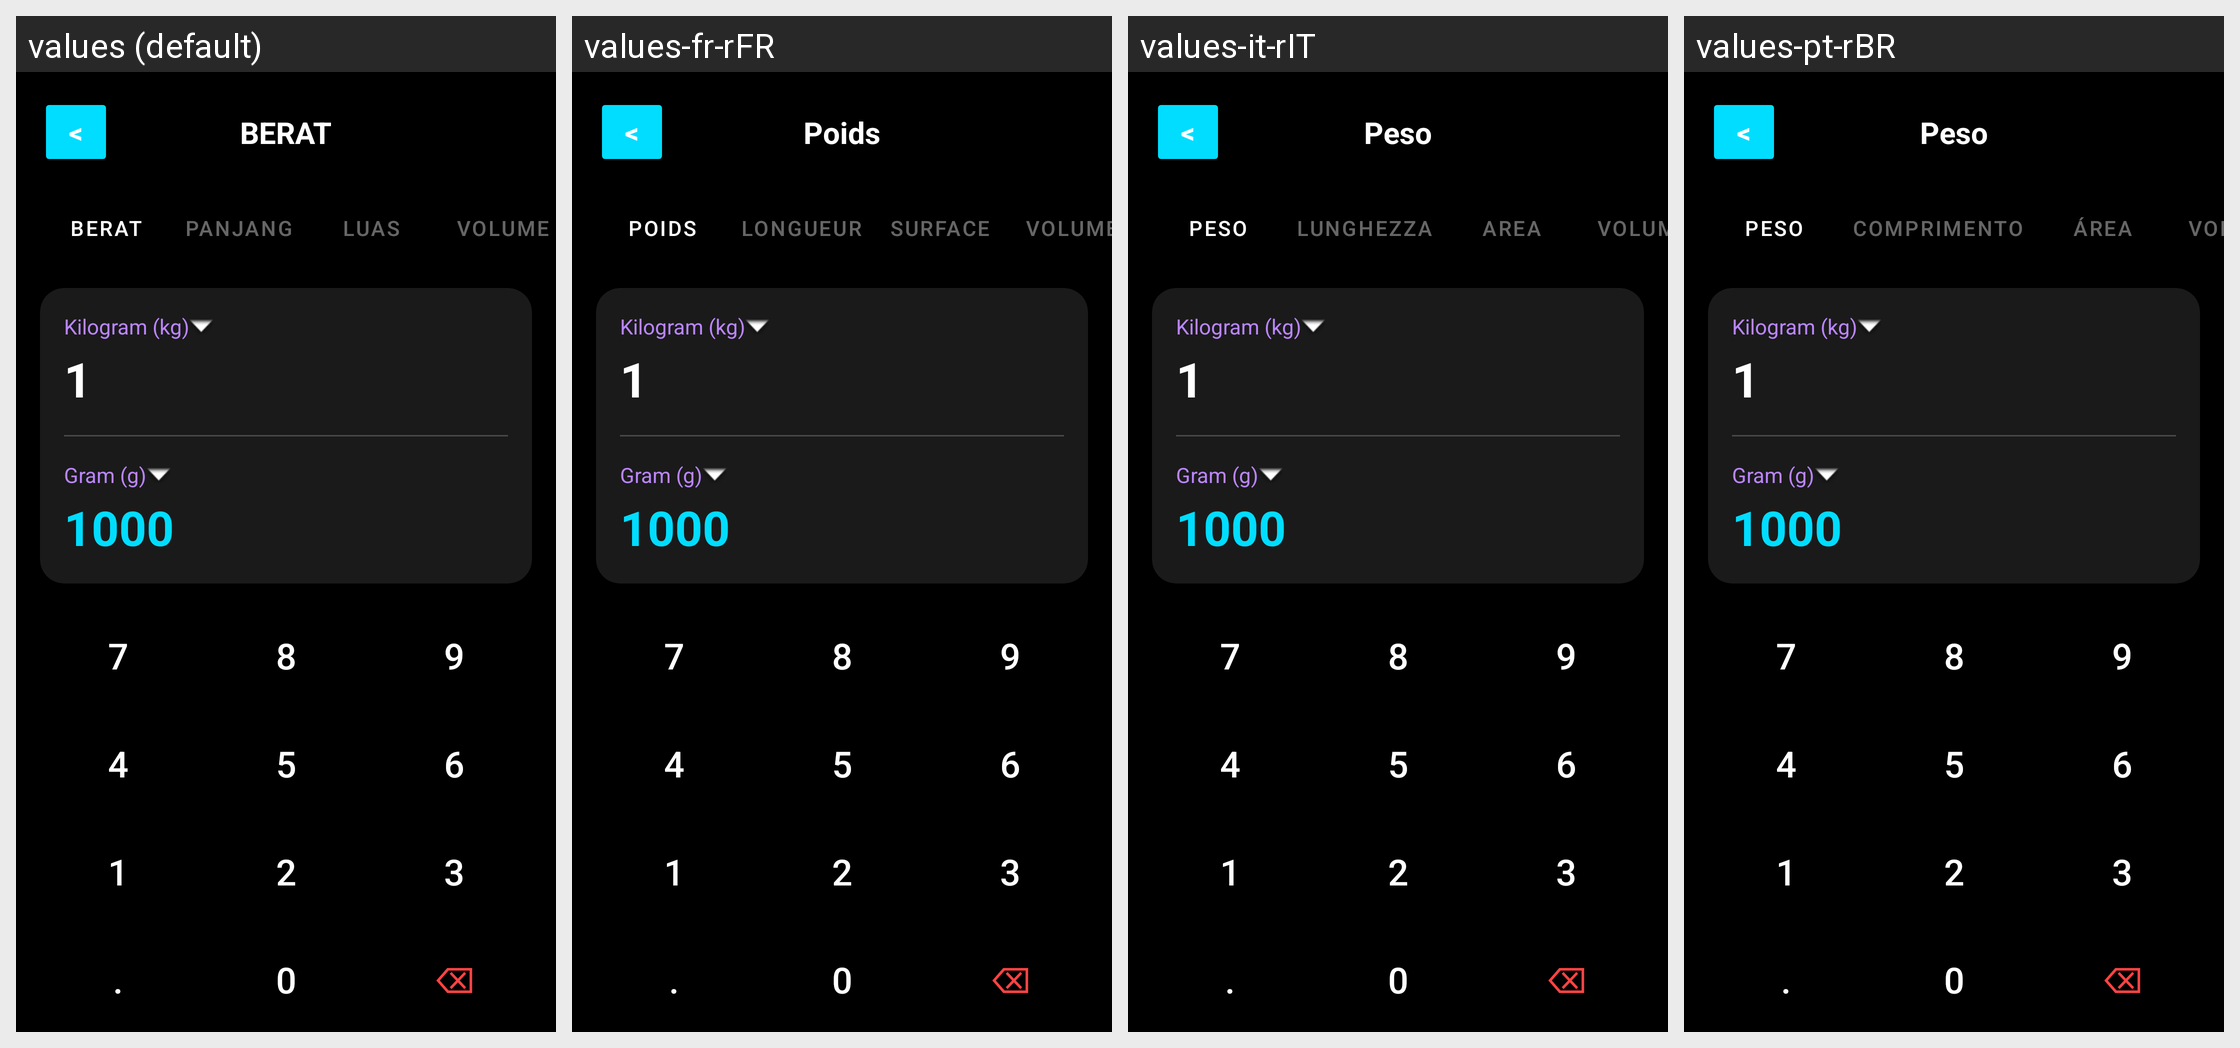

Strings drawn on this Android screen and how each of the app's shown locales translates them:
Android screen res/layout/ui_weight.xml rendered under 4 locales, left to right: values (default), values-fr-rFR, values-it-rIT, values-pt-rBR. Device: Nexus 5 (rendered at 1080×1920; each locale shown at half size, 540×960, under a caption strip naming it); theme Theme.Kalkulator.
Other locales in the repository, not shown: values-ar-rAE, values-de-rDE, values-en-rGB, values-en-rUS, values-es-rES, values-fr-rCH, values-in-rID, values-it-rCH, values-ja-rJP, values-ko-rKR, values-ru-rRU, values-zh-rCN.
Strings drawn on this screen, with the default value and each locale's value (text and hints the layout hard-codes, and strings that could not be matched under every locale, appear in the picture but are not listed):

BackButton
  values: <
  values-fr-rFR: <
  values-it-rIT: <
  values-pt-rBR: <

Weight
  values: BERAT
  values-fr-rFR: Poids
  values-it-rIT: Peso
  values-pt-rBR: Peso

berat
  values: Berat
  values-fr-rFR: Poids
  values-it-rIT: Peso
  values-pt-rBR: Peso

panjang
  values: Panjang
  values-fr-rFR: Longueur
  values-it-rIT: Lunghezza
  values-pt-rBR: Comprimento

area
  values: Luas
  values-fr-rFR: Surface
  values-it-rIT: Area
  values-pt-rBR: Área

volume
  values: Volume
  values-fr-rFR: Volume
  values-it-rIT: Volume
  values-pt-rBR: Volume
